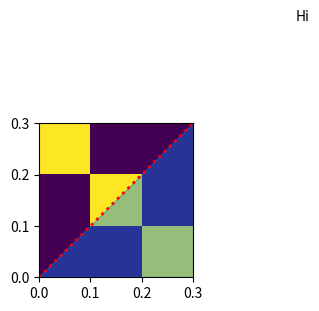

The matplotlib source for this figure:
# With pdf.compression 0, read the page content stream operators: paths, fills, strokes, colours, dashes, text and images.
import io
import re
import collections
import numpy as np
import matplotlib
matplotlib.use("agg")
import matplotlib.pyplot as plt

plt.rcParams["pdf.compression"] = 0
fig, ax = plt.subplots(figsize=(3, 2))
ax.plot([0, 1], [0, 1], "r--", lw=2)
ax.fill([0, 1, 1], [0, 0, 1], color=(0, 0.5, 1, 0.4))
ax.text(0.5, 0.5, "Hi")
ax.imshow(np.eye(3), extent=(0, 0.3, 0, 0.3))
buf = io.BytesIO()
fig.savefig(buf, format="pdf", metadata={"CreationDate": None})
data = buf.getvalue()
streams = re.findall(rb"stream\r?\n(.*?)\r?\nendstream", data, re.S)
content = max(streams, key=lambda s: s.count(b" m"))
ops = collections.Counter(re.findall(rb"(?<![A-Za-z/])(m|l|c|re|h|f|S|B|W|n|q|Q|cm|Tf|Td|Tj|TJ|BT|ET|d|w|RG|rg|gs|Do|J|j)(?=\s)", content))
print(sorted((k.decode(), v) for k, v in ops.items()))
print(re.findall(rb"\[([0-9. ]+)\] ([0-9.]+) d", content)[:2])
print(re.findall(rb"([0-9.]+ [0-9.]+ [0-9.]+) RG", content)[:3])
print(len(re.findall(rb"/Type /XObject", data)), len(re.findall(rb"/Subtype /Image", data)))
print(sorted(set(re.findall(rb"/CA ([0-9.]+)", data))), sorted(set(re.findall(rb"/ca ([0-9.]+)", data))))
print(len(streams), data.count(b"/FlateDecode"))
print(re.findall(rb"/(DejaVu\w*)", data)[:1], content.count(b"BT") == content.count(b"ET"))
ax.lines[0].set_linestyle(":")
buf2 = io.BytesIO()
fig.savefig(buf2, format="pdf", metadata={"CreationDate": None})
print(re.findall(rb"\[([0-9. ]+)\] ([0-9.]+) d", buf2.getvalue())[:2])
